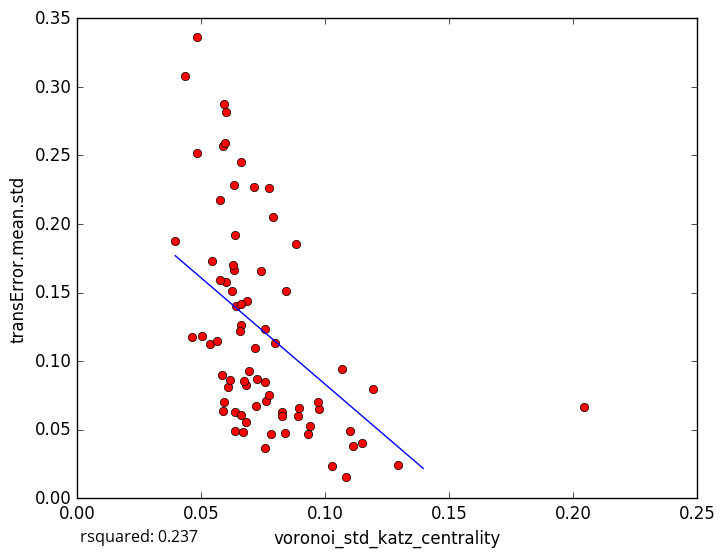

Data behind this chart, as committed beside it:
voronoi_std_katz_centrality, transError.mean.std
0.03948, 0.1876
0.04641, 0.1175
0.06247, 0.1509
0.06375, 0.06261
0.07549, 0.03632
0.1291, 0.02402
0.1027, 0.02318
0.0661, 0.2449
0.05027, 0.1184
0.05861, 0.2568
0.07803, 0.04688
0.09399, 0.05256
0.09754, 0.06527
0.111, 0.03804
0.1101, 0.0487
0.09297, 0.04719
0.1082, 0.0157
0.1191, 0.07955
0.06598, 0.06099
0.05859, 0.06345
0.05982, 0.1573
0.07725, 0.2259
0.04811, 0.336
0.06372, 0.1923
0.0692, 0.09251
0.05444, 0.173
0.08412, 0.1509
0.07975, 0.1134
0.1069, 0.09406
0.06319, 0.2284
0.06693, 0.0485
0.05901, 0.07005
0.05926, 0.2878
0.07146, 0.1099
0.04344, 0.3082
0.04839, 0.252
0.05753, 0.1588
0.05342, 0.1122
0.1147, 0.04029
0.06801, 0.08253
0.06581, 0.1264
0.09687, 0.07036
0.05617, 0.1148
0.0582, 0.08964
0.08797, 0.185
0.06836, 0.1437
0.05979, 0.2817
0.05754, 0.2172
0.0726, 0.08682
0.06572, 0.122
0.07556, 0.08445
0.06057, 0.08126
0.08358, 0.04783
0.07386, 0.1654
0.08248, 0.06304
0.0616, 0.08621
0.07555, 0.1237
0.06297, 0.1662
0.07888, 0.2051
0.07222, 0.06753
... 18 more rows
